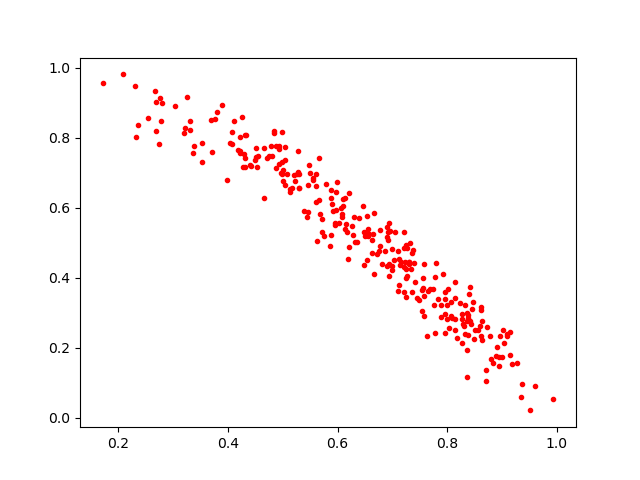

The table this chart was drawn from, first rows:
0.72480774, 0.42598048
0.5987, 0.675
0.6623, 0.5072
0.5299, 0.6952
0.5554, 0.6785
0.4303, 0.7415
0.8325, 0.2406
0.5196, 0.6939
0.6084, 0.5832
0.2749, 0.7823
0.4403, 0.7225
0.8609, 0.2325
0.6938, 0.4066
0.8788, 0.2329
0.8715, 0.1376
0.5291, 0.6568
0.7254, 0.3457
0.5552, 0.686
0.5685, 0.5832
0.7486, 0.3361
0.5128, 0.6463
0.6894, 0.5165
0.654, 0.5775
0.4708, 0.7417
0.5074, 0.6978
0.6127, 0.5398
0.7744, 0.3675
0.4651, 0.7693
0.6773, 0.536
0.7629, 0.2336
0.7356, 0.3598
0.7161, 0.444
0.6127, 0.6268
0.7299, 0.4466
0.5714, 0.5321
0.9147, 0.18
0.4929, 0.7757
0.9607, 0.09125
0.85, 0.25
0.7053, 0.5308
0.5393, 0.5921
0.7122, 0.3786
0.7266, 0.485
0.8829, 0.1574
0.4316, 0.7178
0.9937, 0.05421
0.8292, 0.2685
0.5882, 0.5226
0.8029, 0.2566
0.6154, 0.5526
0.5293, 0.6578
0.3217, 0.8275
0.597, 0.6449
0.5261, 0.6958
0.4277, 0.7177
0.3794, 0.8749
0.7216, 0.5318
0.3886, 0.8947
0.8558, 0.2509
0.5977, 0.5942
0.4937, 0.7257
... 227 more rows
